The GitHub repository hkaras19/DL-final-project contains a labelled image folder "data" with 6 categories: jmp, lean left, lean right, slide, turn left, turn right. Examples follow, each with its label.

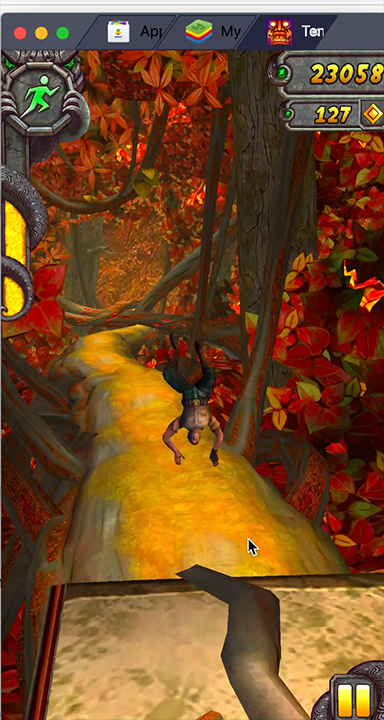
Label: jmp

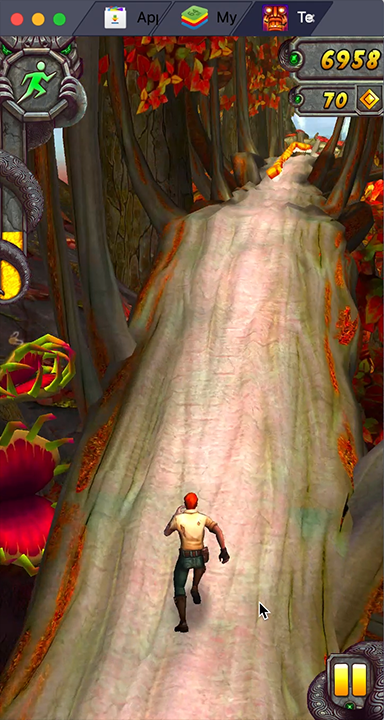
Label: turn right

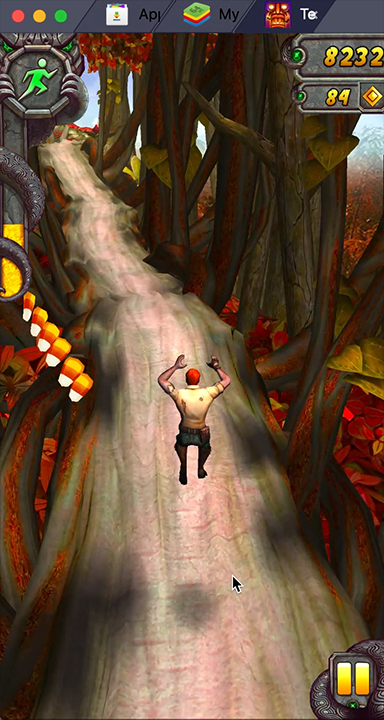
Label: jmp

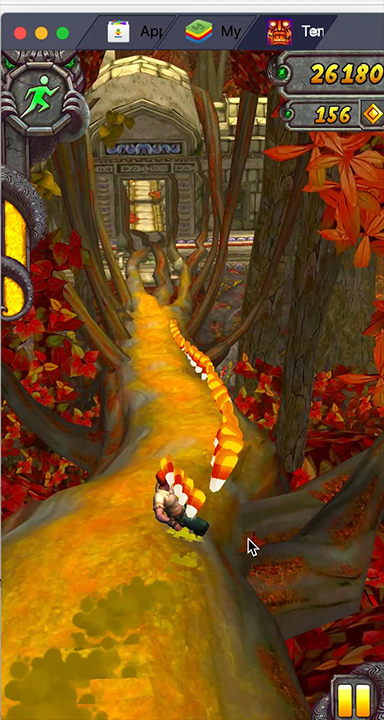
Label: lean right

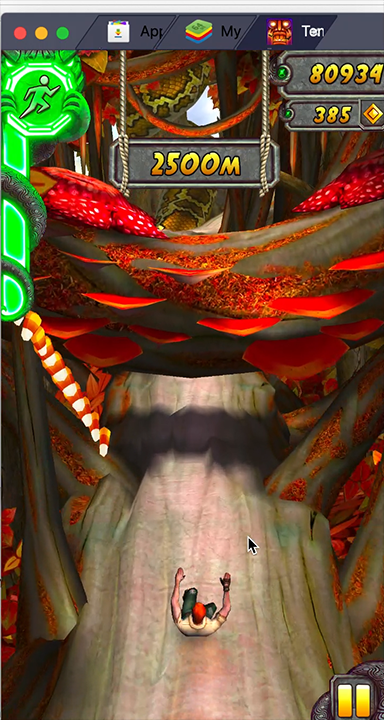
Label: slide

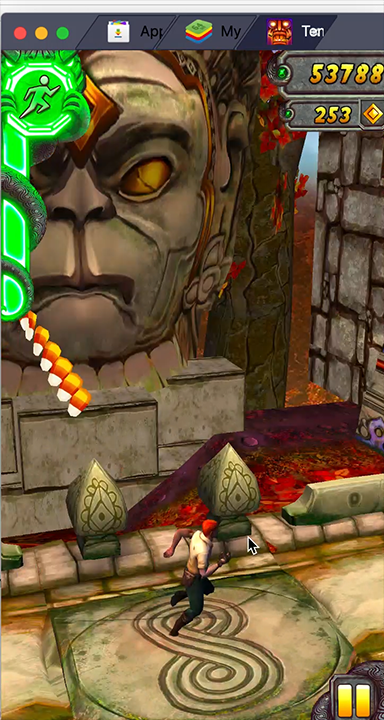
Label: turn right
